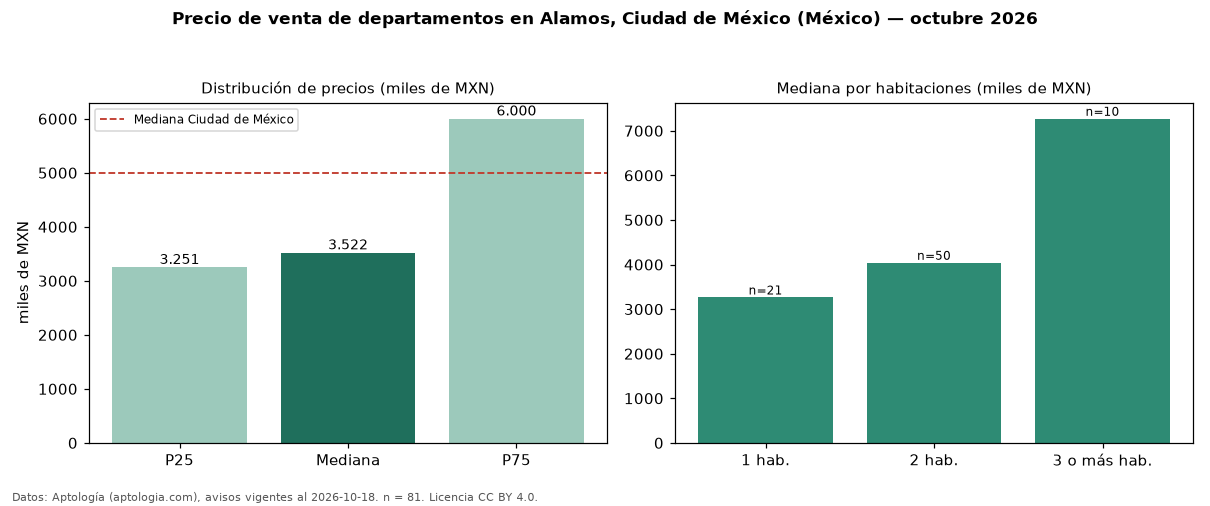

The table this chart was drawn from, first rows:
seccion, metrica, valor, moneda, n
precio, p25, 3251000, MXN, 81
precio, mediana, 3522000, MXN, 81
precio, p75, 6000000, MXN, 81
precio, minimo, 1960000, MXN, 81
precio, maximo, 9018000, MXN, 81
m2, mediana_precio_m2, 52625, MXN, 79
m2, area_mediana_m2, 75.0, m2, 79
banos, mediana_banos, 2.0, , 
habitaciones, 1, 3262667, MXN, 21
habitaciones, 2, 4039500, MXN, 50
habitaciones, 3+, 7270000, MXN, 10
ciudad, mediana_ciudad_referencia, 4990000, MXN, 
ciudad, mediana_m2_ciudad, 53447, MXN, 
fuente, fecha_datos, 2026-10-18, , 
fuente, atribucion, https://www.aptologia.com/, , 
fuente, licencia, CC BY 4.0, , 
